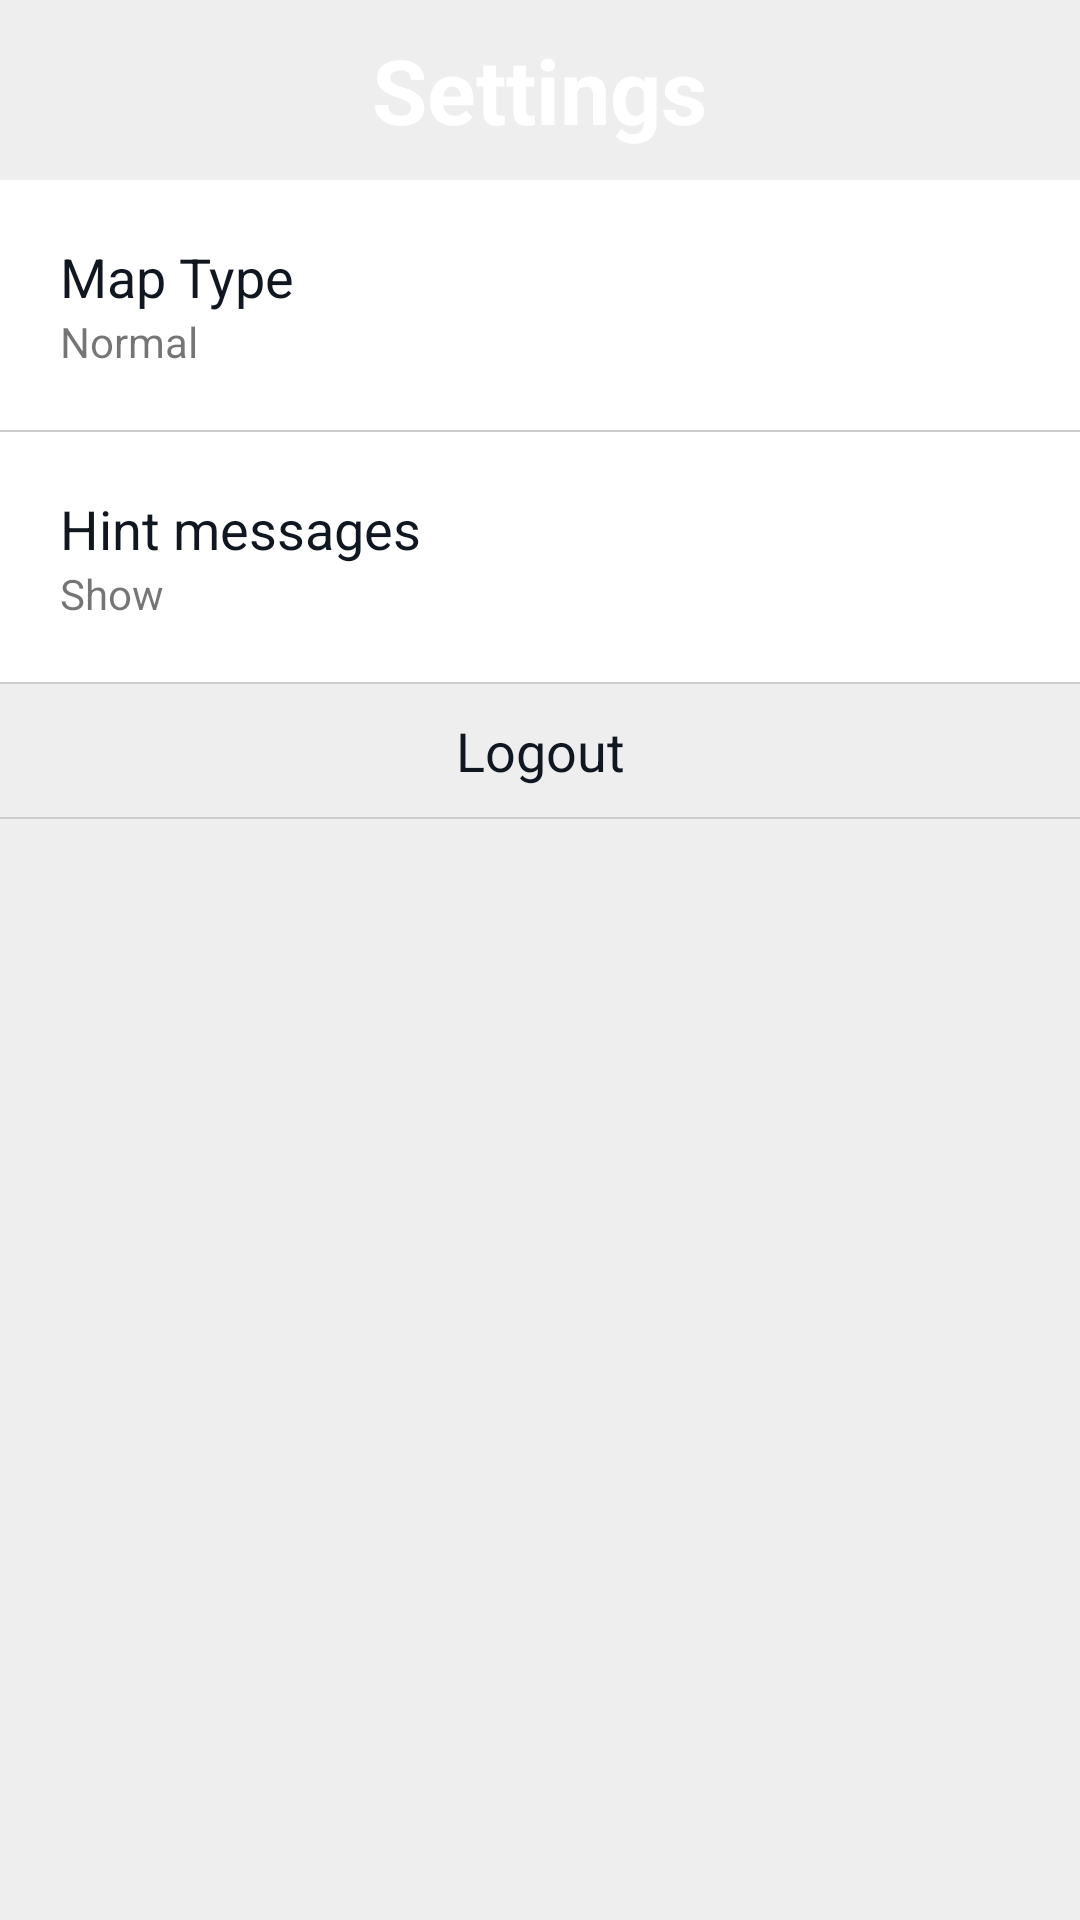

Produce the Android XML layout that renders to this screen, including the resource entries it uses.
<!-- AndroidManifest.xml: application theme AppTheme -->
<!-- res/layout/fragment_settings.xml -->
<LinearLayout xmlns:android="http://schemas.android.com/apk/res/android"
              android:layout_width="match_parent"
              android:layout_height="match_parent"
              android:background="#eee"
              android:minWidth="300dp"
              android:orientation="vertical">

    <RelativeLayout
        android:layout_width="match_parent"
        android:layout_height="60dp"
        android:background="@drawable/dialog_header_bg">

        <TextView
            android:id="@+id/dialogTitle"
            android:layout_width="wrap_content"
            android:layout_height="wrap_content"
            android:layout_centerInParent="true"
            android:text="@string/settings"
            android:textColor="@color/white"
            android:textSize="@dimen/dialog_title"
            android:textStyle="bold"
            />

        <ImageView
            android:id="@+id/closeDialog"
            android:layout_width="40dp"
            android:layout_height="40dp"
            android:layout_alignParentRight="true"
            android:background="@drawable/bg_drawable"
            android:padding="13dp"
            android:src="@mipmap/ic_clear_white_24dp"/>
    </RelativeLayout>

    <ScrollView
        android:layout_width="match_parent"
        android:layout_height="wrap_content">

        <LinearLayout
            android:id="@+id/preferenceContainer"
            android:layout_width="match_parent"
            android:layout_height="wrap_content"
            android:background="#fff"
            android:orientation="vertical">
            <include layout="@layout/map_type_settings"/>
            <include layout="@layout/hint_settings"/>
            <include layout="@layout/logout_settings"/>
        </LinearLayout>
    </ScrollView>
</LinearLayout>
<!-- res/layout/map_type_settings.xml (included above) -->
<?xml version="1.0" encoding="utf-8"?>
<LinearLayout xmlns:android="http://schemas.android.com/apk/res/android"
              android:layout_width="match_parent"
              android:layout_height="match_parent"
              android:id="@+id/mapTypeDisplay"
              android:orientation="vertical">
    <LinearLayout
        android:background="@drawable/bg_drawable"
        android:layout_width="match_parent"
        android:orientation="vertical"
        android:layout_height="wrap_content">

        <LinearLayout
            android:layout_width="match_parent"
            android:layout_height="match_parent"
            android:orientation="vertical"
            android:padding="20dp">

            <TextView
                android:layout_width="match_parent"
                android:layout_height="wrap_content"
                android:text="@string/mapType"
                android:textAppearance="?android:textAppearanceMedium"
                android:textColor="@color/colorPrimaryDark"/>

            <TextView
                android:layout_width="match_parent"
                android:layout_height="wrap_content"
                android:id="@+id/mapTypeValue"
                android:text="@string/normal"/>
        </LinearLayout>
        <View
            android:layout_width="match_parent"
            android:background="#ccc"
            android:layout_height="0.5dp"/>
    </LinearLayout>
    <LinearLayout
        android:layout_width="match_parent"
        android:layout_height="wrap_content"
        android:id="@+id/mapTypeExpandList"
        android:visibility="gone"
        android:orientation="vertical">

        <LinearLayout
            android:background="@drawable/bg_drawable"
            android:layout_width="match_parent"
            android:id="@+id/normal"
            android:layout_height="wrap_content">

            <LinearLayout
                android:layout_width="match_parent"
                android:layout_height="match_parent"

                android:orientation="vertical"
                android:padding="20dp">

                <TextView
                    android:layout_width="match_parent"
                    android:layout_height="wrap_content"
                    android:gravity="center"
                    android:text="@string/normal"/>
            </LinearLayout>
        </LinearLayout>

        <View
            android:layout_width="match_parent"
            android:background="#ccc"
            android:layout_height="0.5dp"/>
        <LinearLayout
            android:background="@drawable/bg_drawable"
            android:layout_width="match_parent"
            android:id="@+id/satellite"
            android:layout_height="wrap_content">

            <LinearLayout
                android:layout_width="match_parent"
                android:layout_height="match_parent"

                android:orientation="vertical"
                android:padding="20dp">

                <TextView
                    android:layout_width="match_parent"
                    android:gravity="center"
                    android:layout_height="wrap_content"
                    android:text="@string/satellite"/>
            </LinearLayout>
        </LinearLayout>

        <View
            android:layout_width="match_parent"
            android:background="#ccc"
            android:layout_height="0.5dp"/>
        <LinearLayout
            android:background="@drawable/bg_drawable"
            android:layout_width="match_parent"
            android:id="@+id/terrain"
            android:layout_height="wrap_content">

            <LinearLayout
                android:layout_width="match_parent"
                android:layout_height="match_parent"

                android:orientation="vertical"
                android:padding="20dp">

                <TextView
                    android:layout_width="match_parent"
                    android:layout_height="wrap_content"
                    android:gravity="center"
                    android:text="@string/terrain"/>
            </LinearLayout>
        </LinearLayout>
        <View
            android:layout_width="match_parent"
            android:background="#ccc"
            android:layout_height="0.5dp"/>
        <LinearLayout
            android:background="@drawable/bg_drawable"
            android:layout_width="match_parent"
            android:id="@+id/hybrid"
            android:layout_height="wrap_content">

            <LinearLayout
                android:layout_width="match_parent"
                android:layout_height="match_parent"

                android:orientation="vertical"
                android:padding="20dp">

                <TextView
                    android:layout_width="match_parent"
                    android:layout_height="wrap_content"
                    android:gravity="center"
                    android:text="@string/hybrid"/>
            </LinearLayout>
        </LinearLayout>
        <View
            android:layout_width="match_parent"
            android:background="#ccc"
            android:layout_height="0.5dp"/>
    </LinearLayout>
</LinearLayout>
<!-- res/layout/hint_settings.xml (included above) -->
<?xml version="1.0" encoding="utf-8"?>
<LinearLayout xmlns:android="http://schemas.android.com/apk/res/android"
              android:orientation="vertical"
              android:layout_width="match_parent"
              android:id="@+id/hintSettings"
              android:layout_height="match_parent">
    <LinearLayout
        android:background="@drawable/bg_drawable"
        android:layout_width="match_parent"
        android:layout_height="wrap_content">

        <LinearLayout
            android:layout_width="match_parent"
            android:layout_height="match_parent"
            android:orientation="vertical"
            android:padding="20dp">

            <TextView
                android:layout_width="match_parent"
                android:layout_height="wrap_content"
                android:text="@string/hintMessages"
                android:textAppearance="?android:textAppearanceMedium"
                android:textColor="@color/colorPrimaryDark"/>

            <TextView
                android:layout_width="match_parent"
                android:layout_height="wrap_content"
                android:id="@+id/hintsSettingValue"
                android:text="@string/show"/>
        </LinearLayout>
    </LinearLayout>
    <View
        android:layout_width="match_parent"
        android:background="#ccc"
        android:layout_height="0.5dp"/>
</LinearLayout>
<!-- res/layout/logout_settings.xml (included above) -->
<?xml version="1.0" encoding="utf-8"?>
<LinearLayout xmlns:android="http://schemas.android.com/apk/res/android"
              android:orientation="vertical"
              android:layout_width="match_parent"
              android:background="#eee"
              android:id="@+id/logoutSettings"
              android:layout_height="match_parent">
    <LinearLayout
        android:background="@drawable/bg_drawable"
        android:layout_width="match_parent"
        android:layout_height="wrap_content">

        <LinearLayout
            android:layout_width="match_parent"
            android:layout_height="match_parent"
            android:orientation="vertical"
            android:padding="10dp">

            <TextView
                android:layout_width="match_parent"
                android:layout_height="wrap_content"
                android:text="@string/logout"
                android:gravity="center"
                android:textAppearance="?android:textAppearanceMedium"
                android:textColor="@color/colorPrimaryDark"/>
        </LinearLayout>
    </LinearLayout>
    <View
        android:layout_width="match_parent"
        android:background="#ccc"
        android:layout_height="0.5dp"/>
</LinearLayout>
<!-- resources referenced by this layout -->
<resources>
  <color name="colorPrimaryDark">#101720</color>
  <color name="white">#fff</color>
  <dimen name="dialog_title">30sp</dimen>
  <string name="hintMessages">Hint messages</string>
  <string name="hybrid">Hybrid</string>
  <string name="logout">Logout</string>
  <string name="mapType">Map Type</string>
  <string name="normal">Normal</string>
  <string name="satellite">Satellite</string>
  <string name="settings">Settings</string>
  <string name="show">Show</string>
  <string name="terrain">Terrain</string>
  <style name="AppTheme" parent="Theme.AppCompat.Light.DarkActionBar">
          
          <item name="colorPrimary">@color/colorPrimary</item>
          <item name="colorPrimaryDark">@color/colorPrimaryDark</item>
          <item name="colorAccent">@color/colorAccent</item>
      </style>
  <color name="colorPrimary">#192331</color>
  <color name="colorAccent">#0ca8a4</color>
</resources>
